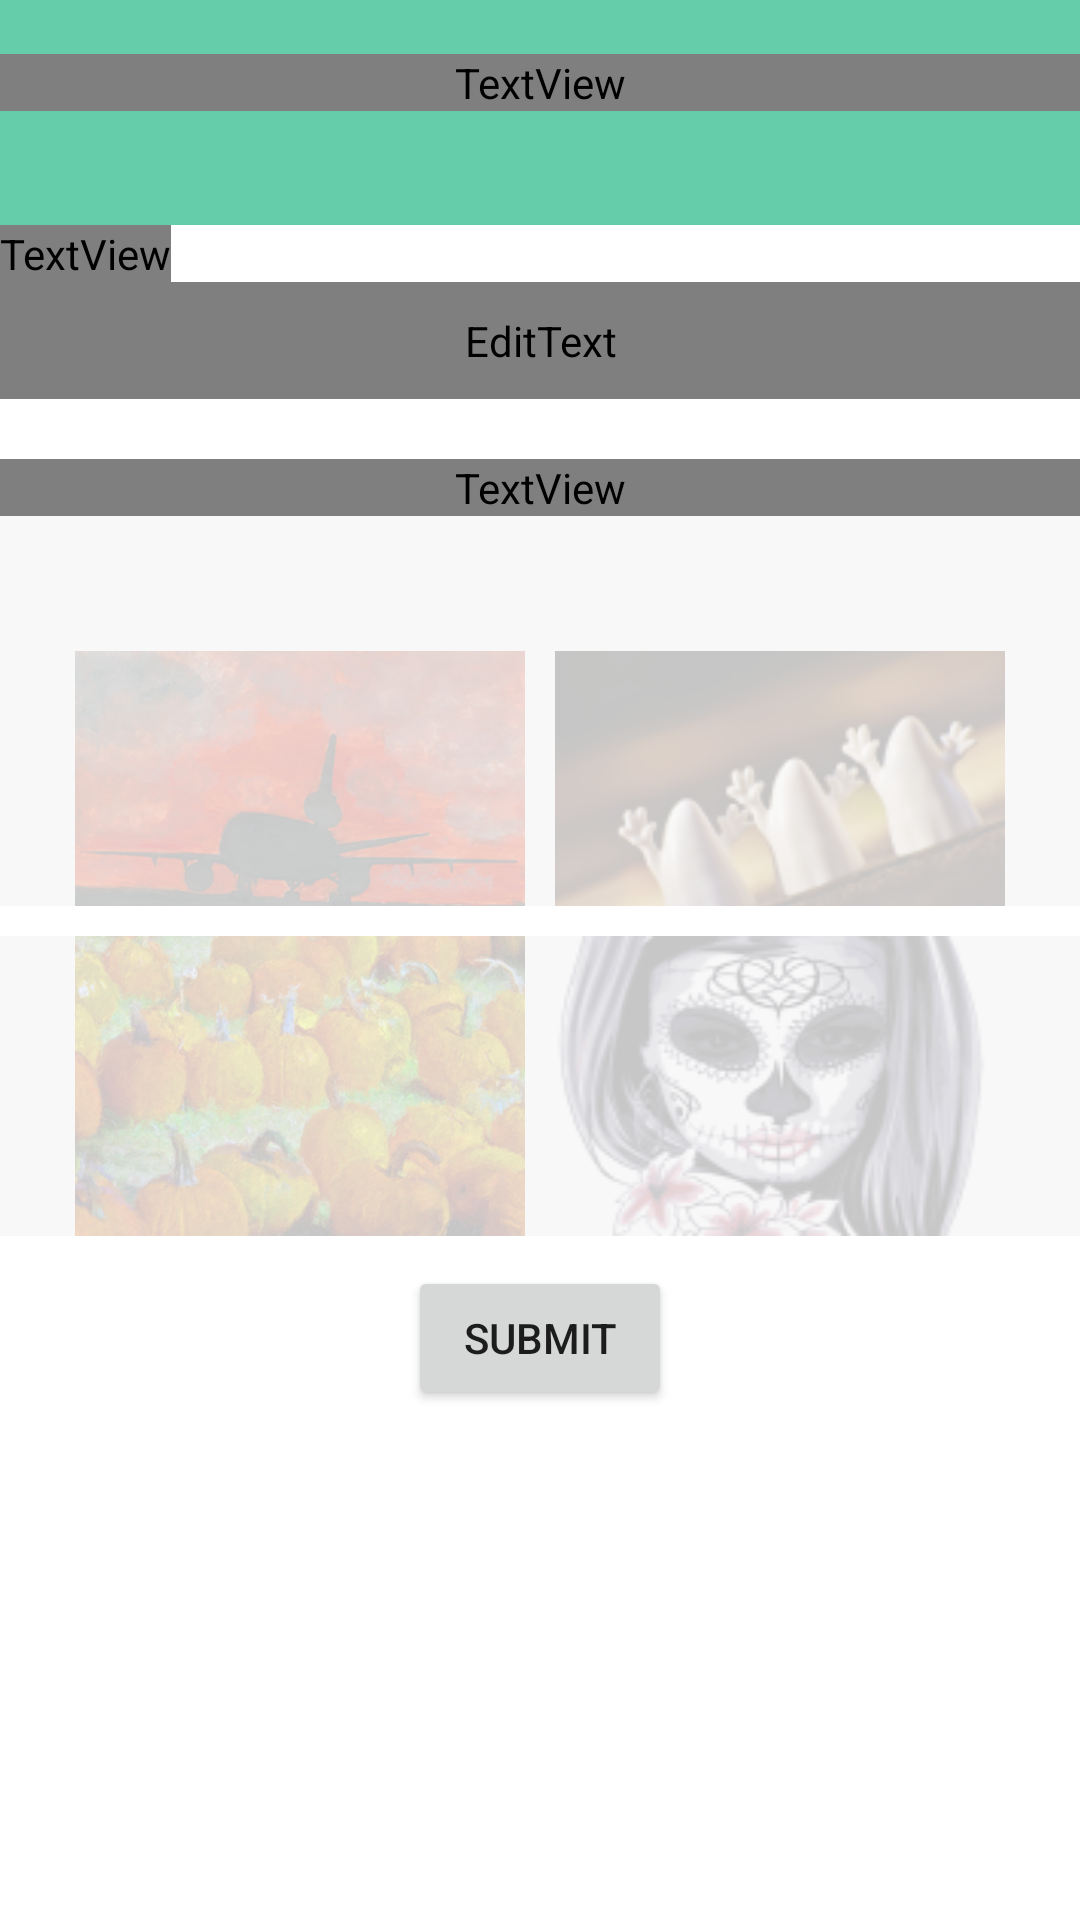

Here is an Android app screen rendered from its layout file. Give the layout XML and the strings, colors and styles it references.
<!-- AndroidManifest.xml: application theme AppTheme -->
<!-- res/layout/activity_add_question.xml -->
<?xml version="1.0" encoding="utf-8"?>
<LinearLayout xmlns:android="http://schemas.android.com/apk/res/android"
    xmlns:app="http://schemas.android.com/apk/res-auto"
    xmlns:tools="http://schemas.android.com/tools"
    android:layout_width="match_parent"
    android:layout_height="match_parent"
    android:orientation="vertical">

    <LinearLayout
        android:layout_width="match_parent"
        android:layout_height="75dp"
        android:id="@+id/myTitle"
        android:background="@color/colorAccent"
        android:orientation="vertical">

        <TextView
            android:text="Request feedback"
            android:layout_width="fill_parent"
            android:layout_height="wrap_content"
            android:gravity ="center"
            android:layout_marginTop="18dp"
            android:fontFamily="@fonts/sarala_bold"
            android:textSize="24sp"
            android:textColor="@color/colorWhite"
            />
    </LinearLayout>

    <TextView
        android:layout_width="wrap_content"
        android:layout_height="wrap_content"
        android:text="Question*:"
        android:fontFamily="@fonts/sarala_bold"
        android:textSize="24sp"/>
    <TextView
        android:layout_width="wrap_content"
        android:layout_height="wrap_content"
        android:text=""
        android:id="@+id/showQuestionErrors"
        android:fontFamily="@fonts/sarala_regular"
        android:textSize="16sp"
        android:visibility="gone"/>
    <EditText
        android:id="@+id/plain_text_input"
        android:layout_height="wrap_content"
        android:layout_width="match_parent"
        android:padding="10dp"
        android:textSize="14sp"
        android:fontFamily="@fonts/sarala_regular"
        android:hint="Example: Do you like my use of color?"
        android:inputType="text"/>
    <TextView
        android:layout_width="match_parent"
        android:layout_height="wrap_content"
        android:text="Include artwork to give context"
        android:fontFamily="@fonts/sarala_bold"
        android:textSize="24sp"
        android:layout_marginTop="20dp"/>
    <LinearLayout
        android:id="@+id/upload_work_part1"
        android:layout_width="fill_parent"
        android:layout_height="wrap_content"
        android:background="#F8F8F8"
        android:gravity="center"
        android:orientation="horizontal">

        <ImageView
            android:id="@+id/planeImage"
            android:layout_width="150dp"
            android:layout_height="100dp"
            android:layout_marginTop="30dp"
            android:layout_marginRight="10dp"
            android:alpha="0.2"
            android:onClick="changeOpacity"
            android:background="@drawable/plane" />

        <ImageView
            android:id="@+id/halloweenImage"
            android:layout_marginTop="30dp"
            android:layout_width="150dp"
            android:layout_height="100dp"
            android:alpha="0.2"
            android:onClick="changeOpacity"
            android:background="@drawable/halloween" />
    </LinearLayout>

    <LinearLayout
        android:id="@+id/upload_work_part2"
        android:layout_width="fill_parent"
        android:layout_height="wrap_content"
        android:background="#F8F8F8"
        android:gravity="center"
        android:orientation="horizontal"
        android:layout_marginTop="10dp">

        <ImageView
            android:id="@+id/pumpkinImage"
            android:layout_width="150dp"
            android:layout_height="100dp"
            android:background="@drawable/pumpkins"
            android:alpha="0.2"
            android:onClick="changeOpacity"
            android:layout_marginRight="10dp"/>

        <ImageView
            android:id="@+id/maskImage"
            android:layout_width="150dp"
            android:layout_height="100dp"
            android:alpha="0.2"
            android:onClick="changeOpacity"
            android:background="@drawable/mask" />
    </LinearLayout>
    <Button
        android:layout_marginTop="10dp"
        android:layout_gravity="center_horizontal"
        android:layout_width="wrap_content"
        android:layout_height="wrap_content"
        android:onClick="goToQuestionsN"
        android:text="Submit"/>
</LinearLayout>
<!-- resources referenced by this layout -->
<resources>
  <color name="colorAccent">#66CDAA</color>
  <color name="colorWhite">#FFFFFF</color>
  <!-- drawable halloween: png bitmap (drawable, 27824 bytes) -->
  <!-- drawable mask: png bitmap (drawable, 35078 bytes) -->
  <!-- drawable plane: png bitmap (drawable, 128000 bytes) -->
  <!-- drawable pumpkins: png bitmap (drawable, 174531 bytes) -->
  <style name="AppTheme" parent="Theme.MaterialComponents.Light.DarkActionBar">
          
          <item name="colorPrimary">@color/colorPrimary</item>
          <item name="colorPrimaryDark">@color/colorPrimaryDark</item>
          <item name="colorAccent">@color/colorAccent</item>
      </style>
  <color name="colorPrimary">#66CDAA</color>
  <color name="colorPrimaryDark">#459178</color>
</resources>
